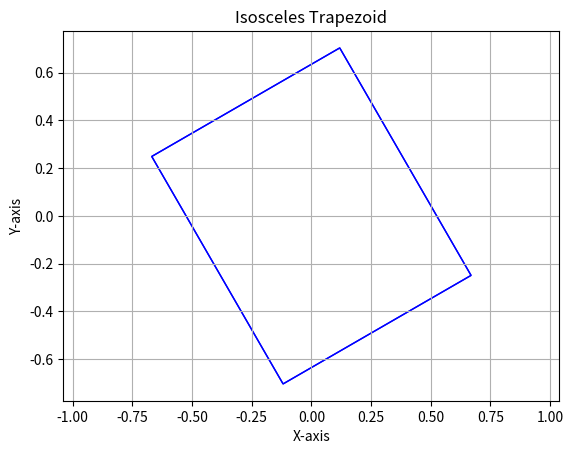

Generate this figure with matplotlib:
import numpy as np
import matplotlib.pyplot as plt
from matplotlib.patches import Polygon

def iso_trap_vertices(x, y, h, phi, psi,lambd):
    # Calculate half-width of the trapezoid's top base
    w_top = (1/h-lambd*l0*np.sin(phi/2))/2

    # Calculate half-width of the trapezoid's bottom base
    w_bottom = (1/h+lambd*l0*np.sin(phi/2))/2

    # Calculate x-coordinates of the vertices of the top base
    x_left_top = x - w_top
    x_right_top = x + w_top

    # Calculate y-coordinates of the vertices of the top and bottom bases
    y_top = y + h / 2
    y_bottom = y - h / 2

    # Rotate the vertices around the center
    rotation_matrix = np.array([
        [np.cos(-psi), np.sin(psi)],
        [np.sin(-psi), np.cos(-psi)]
    ])
    vertices = np.array([
        [x_left_top, y_top],   # Top left
        [x_right_top, y_top],  # Top right
        [x + w_bottom, y_bottom],  # Bottom right
        [x - w_bottom, y_bottom]   # Bottom left
    ])
    rotated_vertices = np.dot(vertices - [x, y], rotation_matrix) + [x, y]
    plt.gca().add_patch(Polygon(rotated_vertices, closed=True, fill=None, edgecolor='b'))

    return rotated_vertices




psi = np.pi/6
phi = 0
lambd = 1.1
l0 = 1
x_val = 0
y_val = 0

h = lambd*l0*np.cos(phi/2)
vertices = iso_trap_vertices(x_val,y_val,h,phi,psi,lambd)

# Plot the trapezoid
plt.gca().add_patch(Polygon(vertices, closed=True, fill=None, edgecolor='b'))
plt.title('Isosceles Trapezoid')
plt.xlabel('X-axis')
plt.ylabel('Y-axis')
plt.grid(True)
plt.axis('equal')
plt.show()
